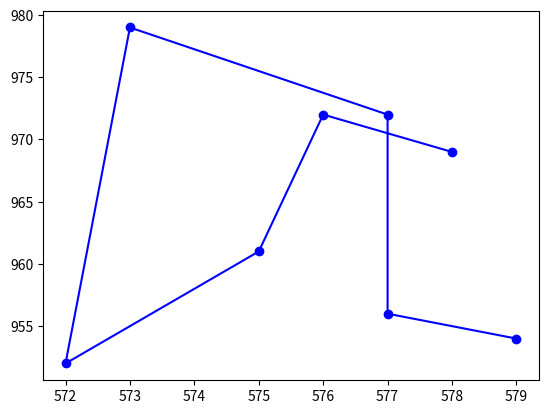

Reproduce this figure in Python.
import matplotlib.pyplot as plt
import random
import math

class Polygon:
    def __init__(self, global_x, global_y):
        self.height=random.randint(10, 100)
        self.width=random.randint(10, 100)
        self.counter=random.randint(3, 10)
        self.center_x=random.randint(self.width, global_x)
        self.center_y=random.randint(self.height, global_y)

    def getPoint(self):
        x_point = random.randint(int(self.center_x-self.width/2), int(self.center_x+self.width/2))
        y_point = random.randint(int(self.center_y-self.height/2), int(self.center_y+self.height/2))
        return x_point, y_point
    
    def getPoints(self):
        points = []
        for _ in range(self.counter):
            points.append(self.getPoint())
        return points



polygon=Polygon(1000,1000)

points=polygon.getPoints()
# по идее мы имеем список кортежей, который вернули обращением к методу getPoints()
# но согласно print - у нас выводится только 2 значения... WTF
print(points)
x_coord, y_coord = zip(*points)

plt.plot(x_coord, y_coord, marker="o", linestyle="-", color="b", label="Quadro")

plt.show()

